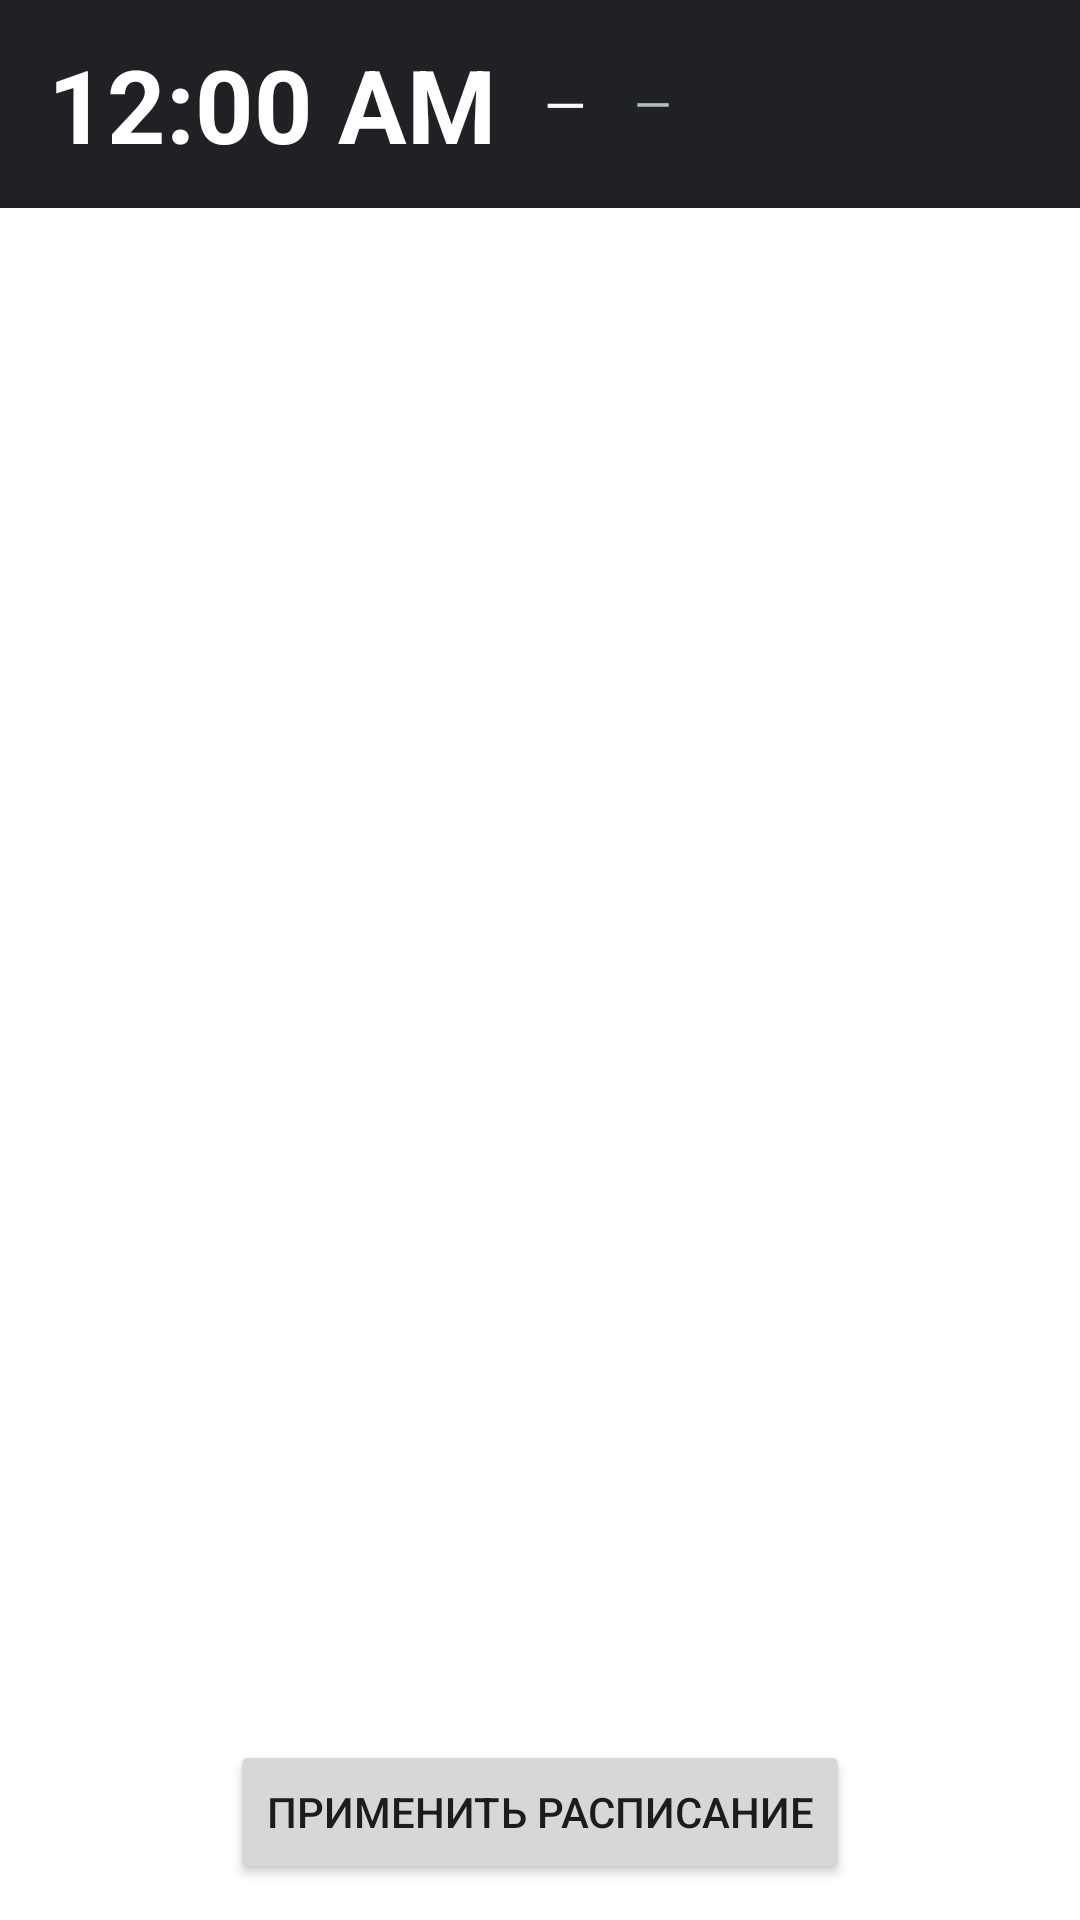

The Android layout XML behind this screen, and the referenced resources:
<!-- AndroidManifest.xml: application theme Theme.MyRtcShutdown -->
<!-- res/layout/activity_main_kiosk.xml -->
<?xml version="1.0" encoding="utf-8"?>
<LinearLayout xmlns:android="http://schemas.android.com/apk/res/android"
    android:orientation="vertical"
    android:layout_width="match_parent"
    android:layout_height="match_parent"
    android:background="#FFFFFF">

    
    
    <LinearLayout
        android:id="@+id/status_strip"
        android:layout_width="match_parent"
        android:layout_height="wrap_content"
        android:orientation="horizontal"
        android:gravity="center_vertical"
        android:paddingLeft="16dp"
        android:paddingRight="16dp"
        android:paddingTop="12dp"
        android:paddingBottom="12dp"
        android:background="#202124"
        android:focusable="true"
        android:focusableInTouchMode="true">

        <TextClock
            android:id="@+id/clock_time"
            android:layout_width="wrap_content"
            android:layout_height="wrap_content"
            android:format24Hour="HH:mm"
            android:textSize="34sp"
            android:textStyle="bold"
            android:textColor="@android:color/white"
            android:importantForAccessibility="yes" />

        <TextView
            android:id="@+id/clock_date"
            android:layout_width="wrap_content"
            android:layout_height="wrap_content"
            android:layout_marginStart="16dp"
            android:text="—"
            android:textSize="18sp"
            android:textColor="@android:color/white" />

        <TextView
            android:id="@+id/clock_tz"
            android:layout_width="0dp"
            android:layout_height="wrap_content"
            android:layout_marginStart="16dp"
            android:layout_weight="1"
            android:text="—"
            android:textSize="16sp"
            android:textColor="#B0BEC5" />
    </LinearLayout>

    
    <LinearLayout
        android:id="@+id/center_area"
        android:orientation="horizontal"
        android:layout_width="match_parent"
        android:layout_height="0dp"
        android:layout_weight="1"
        android:paddingStart="@dimen/screen_padding_h"
        android:paddingEnd="@dimen/screen_padding_h"
        android:paddingTop="@dimen/screen_padding_v"
        android:paddingBottom="@dimen/screen_padding_v"
        android:gravity="center">

        
        <LinearLayout
            android:id="@+id/columns_container"
            android:orientation="horizontal"
            android:layout_width="match_parent"
            android:layout_height="match_parent"
            android:maxWidth="@dimen/columns_max_width">

            
            <LinearLayout
                android:id="@+id/col_off"
                android:orientation="vertical"
                android:layout_width="0dp"
                android:layout_height="wrap_content"
                android:layout_weight="1"
                android:padding="@dimen/column_padding">


            <TextView
                    android:layout_width="wrap_content"
                    android:layout_height="wrap_content"
                    android:text="Shutdown (OFF)"
                    android:textSize="22sp"
                    android:textStyle="bold"
                    android:textColor="@color/black"
                    android:layout_marginBottom="8dp" />

                <TextView
                    android:layout_width="match_parent"
                    android:layout_height="wrap_content"
                    android:text="Общее время выключения (для всех дней)"
                    android:textStyle="bold"
                    android:textSize="18sp"
                    android:layout_marginTop="12dp"
                    android:layout_marginBottom="4dp"/>

                <include layout="@layout/item_day" android:id="@+id/off_all"/>

                
                <include layout="@layout/item_day" android:id="@+id/off_mon"/>
                <include layout="@layout/item_day" android:id="@+id/off_tue"/>
                <include layout="@layout/item_day" android:id="@+id/off_wed"/>
                <include layout="@layout/item_day" android:id="@+id/off_thu"/>
                <include layout="@layout/item_day" android:id="@+id/off_fri"/>
                <include layout="@layout/item_day" android:id="@+id/off_sat"/>
                <include layout="@layout/item_day" android:id="@+id/off_sun"/>

            </LinearLayout>

            <Space
                android:layout_width="@dimen/columns_gap"
                android:layout_height="match_parent" />

            
            <LinearLayout
                android:id="@+id/col_on"
                android:orientation="vertical"
                android:layout_width="0dp"
                android:layout_height="wrap_content"
                android:layout_weight="1"
                android:padding="@dimen/column_padding">

                <TextView
                    android:layout_width="wrap_content"
                    android:layout_height="wrap_content"
                    android:text="Power On (ON)"
                    android:textSize="22sp"
                    android:textColor="@color/black"
                    android:textStyle="bold"
                    android:layout_marginBottom="8dp" />

                <TextView
                    android:layout_width="match_parent"
                    android:layout_height="wrap_content"
                    android:text="Общее время включения (для всех дней)"
                    android:textStyle="bold"
                    android:textSize="18sp"
                    android:layout_marginTop="12dp"
                    android:layout_marginBottom="4dp"/>

                <include layout="@layout/item_day" android:id="@+id/on_all"/>


                <include layout="@layout/item_day" android:id="@+id/on_mon"/>
                <include layout="@layout/item_day" android:id="@+id/on_tue"/>
                <include layout="@layout/item_day" android:id="@+id/on_wed"/>
                <include layout="@layout/item_day" android:id="@+id/on_thu"/>
                <include layout="@layout/item_day" android:id="@+id/on_fri"/>
                <include layout="@layout/item_day" android:id="@+id/on_sat"/>
                <include layout="@layout/item_day" android:id="@+id/on_sun"/>

            </LinearLayout>
        </LinearLayout>

        
        <Space
            android:layout_width="0dp"
            android:layout_height="match_parent"
            android:layout_weight="2" />
    </LinearLayout>

    
    <LinearLayout
        android:orientation="horizontal"
        android:gravity="center"
        android:padding="12dp"
        android:layout_width="match_parent"
        android:layout_height="wrap_content">

        <Button
            android:id="@+id/btn_reschedule"
            android:layout_width="wrap_content"
            android:layout_height="48dp"
            android:text="Применить расписание" />

    </LinearLayout>
</LinearLayout>
<!-- res/layout/item_day.xml (included above) -->
<?xml version="1.0" encoding="utf-8"?>
<LinearLayout xmlns:android="http://schemas.android.com/apk/res/android"
    xmlns:app="http://schemas.android.com/apk/res-auto"
    android:orientation="vertical"
    android:layout_width="match_parent"
    android:layout_height="wrap_content"
    android:paddingTop="8dp"
    android:paddingBottom="8dp">

    <LinearLayout
        android:orientation="horizontal"
        android:layout_width="match_parent"
        android:layout_height="wrap_content"
        android:gravity="start"
        android:layout_gravity="start"
        android:paddingStart="4dp"
        android:paddingEnd="4dp">

        <CheckBox
            android:id="@+id/chk_enabled"
            android:layout_width="wrap_content"
            android:layout_height="wrap_content"
            android:focusable="true"
            android:focusableInTouchMode="true"
            android:buttonTint="#26A69A" />  

        <TextView
            android:id="@+id/txt_day"
            android:layout_width="0dp"
            android:layout_height="wrap_content"
            android:layout_weight="1"
            android:layout_marginStart="12dp"
            android:text="Понедельник"
            android:textSize="@dimen/day_text_size"
            android:textStyle="bold"
            android:textColor="#212121"/>



        <com.google.android.material.button.MaterialButton
            android:id="@+id/txt_time"
            style="@style/Widget.MaterialComponents.Button.OutlinedButton"
            android:layout_width="wrap_content"
            android:layout_height="wrap_content"
            android:minWidth="@dimen/time_button_min_width"
            android:text="23:00"
            android:textAllCaps="false"
            android:textSize="@dimen/time_button_text_size"
            android:textColor="@color/btn_time_text"
            app:strokeWidth="1dp"
            app:strokeColor="@color/btn_time_stroke"
            app:iconPadding="0dp"
            app:cornerRadius="10dp"
            app:backgroundTint="@color/btn_time_bg"/>

    </LinearLayout>



</LinearLayout>
<!-- resources referenced by this layout -->
<resources>
  <color name="black">#FF000000</color>
  <color name="btn_time_bg">#F0EFEF</color>
  <color name="btn_time_stroke">#1F000000</color>
  <color name="btn_time_text">#212121</color>
  <dimen name="column_padding">16dp</dimen>
  <dimen name="columns_gap">158dp</dimen>
  <dimen name="columns_max_width">1280dp</dimen>
  <dimen name="day_text_size">20sp</dimen>
  <dimen name="screen_padding_h">200dp</dimen>
  <dimen name="screen_padding_v">16dp</dimen>
  <dimen name="time_button_min_width">88dp</dimen>
  <dimen name="time_button_text_size">18sp</dimen>
  <style name="Theme.MyRtcShutdown" parent="Theme.MaterialComponents.DayNight.NoActionBar">
          
          <item name="colorPrimary">#546E7A</item>          
          <item name="colorPrimaryVariant">#455A64</item>
          <item name="colorOnPrimary">@color/white</item>
          <item name="colorSecondary">#00897B</item>        
          <item name="colorOnSecondary">@color/white</item>
      </style>
  <color name="white">#FFFFFFFF</color>
</resources>
